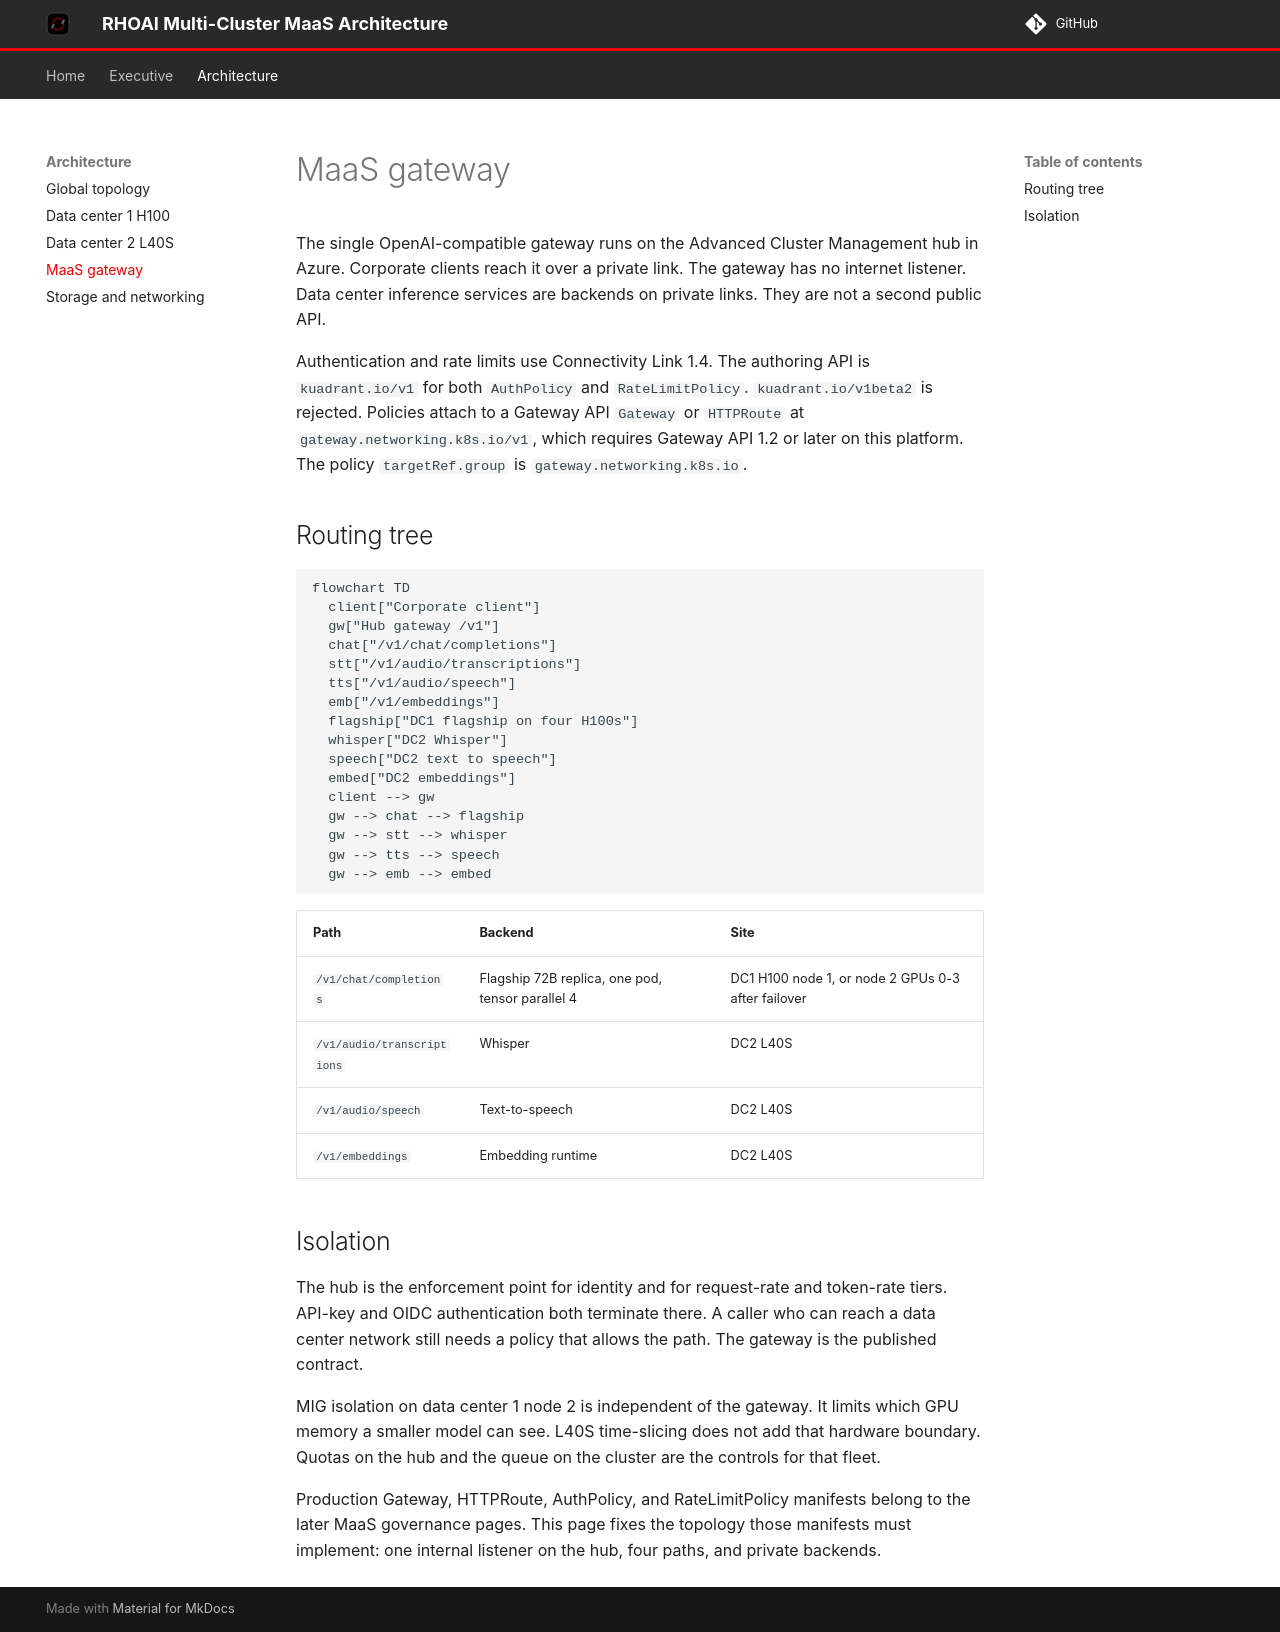

repository: chrismulderza/rhoai-multihub-architecture · page: architecture/maas-gateway-kuadrant/index.html · generator: mkdocs

# MaaS gateway

The single OpenAI-compatible gateway runs on the Advanced Cluster Management hub in Azure. Corporate clients reach it over a private link. The gateway has no internet listener. Data center inference services are backends on private links. They are not a second public API.

Authentication and rate limits use Connectivity Link 1.4. The authoring API is `kuadrant.io/v1` for both `AuthPolicy` and `RateLimitPolicy`. `kuadrant.io/v1beta2` is rejected. Policies attach to a Gateway API `Gateway` or `HTTPRoute` at `gateway.networking.k8s.io/v1`, which requires Gateway API 1.2 or later on this platform. The policy `targetRef.group` is `gateway.networking.k8s.io`.

## Routing tree

```mermaid
flowchart TD
  client["Corporate client"]
  gw["Hub gateway /v1"]
  chat["/v1/chat/completions"]
  stt["/v1/audio/transcriptions"]
  tts["/v1/audio/speech"]
  emb["/v1/embeddings"]
  flagship["DC1 flagship on four H100s"]
  whisper["DC2 Whisper"]
  speech["DC2 text to speech"]
  embed["DC2 embeddings"]
  client --> gw
  gw --> chat --> flagship
  gw --> stt --> whisper
  gw --> tts --> speech
  gw --> emb --> embed
```

| Path                       | Backend                                          | Site                                               |
| -------------------------- | ------------------------------------------------ | -------------------------------------------------- |
| `/v1/chat/completions`     | Flagship 72B replica, one pod, tensor parallel 4 | DC1 H100 node 1, or node 2 GPUs 0-3 after failover |
| `/v1/audio/transcriptions` | Whisper                                          | DC2 L40S                                           |
| `/v1/audio/speech`         | Text-to-speech                                   | DC2 L40S                                           |
| `/v1/embeddings`           | Embedding runtime                                | DC2 L40S                                           |

## Isolation

The hub is the enforcement point for identity and for request-rate and token-rate tiers. API-key and OIDC authentication both terminate there. A caller who can reach a data center network still needs a policy that allows the path. The gateway is the published contract.

MIG isolation on data center 1 node 2 is independent of the gateway. It limits which GPU memory a smaller model can see. L40S time-slicing does not add that hardware boundary. Quotas on the hub and the queue on the cluster are the controls for that fleet.

Production Gateway, HTTPRoute, AuthPolicy, and RateLimitPolicy manifests belong to the later MaaS governance pages. This page fixes the topology those manifests must implement: one internal listener on the hub, four paths, and private backends.
